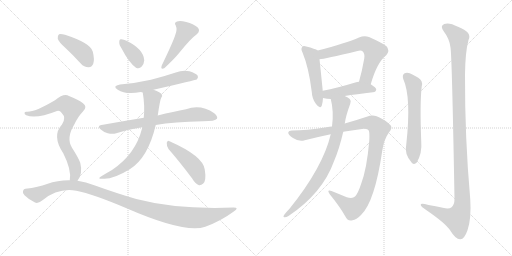
t = 0.00 s
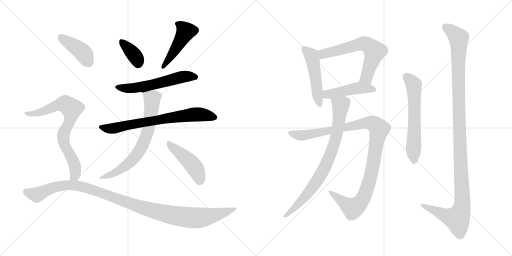
t = 2.56 s
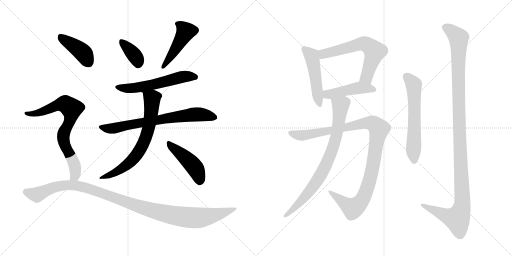
t = 5.12 s
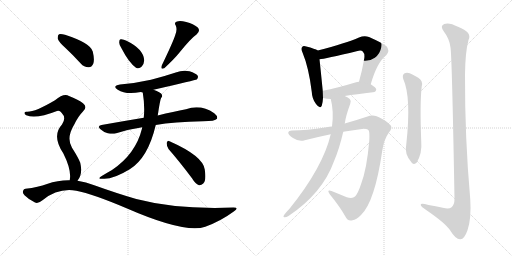
t = 7.68 s
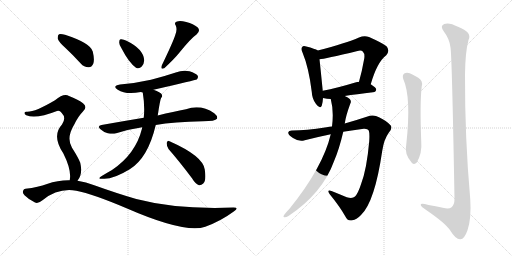
t = 10.23 s
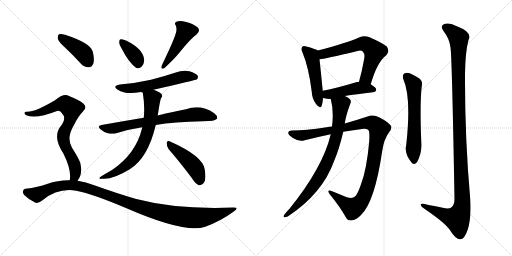
t = 12.79 s

The animated SVG that drew these frames (rendered in a browser with its animation timeline set to each time). Animation: 16 CSS @keyframes rules; one cycle of 12.79 s.

<svg version="1.1" viewBox="0 0 2048 1024" xmlns="http://www.w3.org/2000/svg">
  <g stroke="lightgray" stroke-dasharray="1,1" stroke-width="1" transform="scale(4, 4)">
    <line x1="0" y1="0" x2="256" y2="256"></line>
    <line x1="256" y1="0" x2="0" y2="256"></line>
    <line x1="128" y1="0" x2="128" y2="256"></line>
    <line x1="0" y1="128" x2="256" y2="128"></line>
    <line x1="256" y1="0" x2="512" y2="256"></line>
    <line x1="512" y1="0" x2="256" y2="256"></line>
    <line x1="384" y1="0" x2="384" y2="256"></line>
    <line x1="256" y1="128" x2="512" y2="128"></line>
  </g>
<g transform="scale(1, -1) translate(0, -850)">
   <style type="text/css">
    @keyframes keyframes0 {
      from {
       stroke: black;
       stroke-dashoffset: 367;
       stroke-width: 128;
       }
       54% {
       animation-timing-function: step-end;
       stroke: black;
       stroke-dashoffset: 0;
       stroke-width: 128;
       }
       to {
       stroke: black;
       stroke-width: 1024;
       }
       }
       #make-me-a-hanzi-animation-0 {
         animation: keyframes0 0.548665s both;
         animation-delay: 0.000000s;
         animation-timing-function: linear;
       }
    @keyframes keyframes1 {
      from {
       stroke: black;
       stroke-dashoffset: 464;
       stroke-width: 128;
       }
       60% {
       animation-timing-function: step-end;
       stroke: black;
       stroke-dashoffset: 0;
       stroke-width: 128;
       }
       to {
       stroke: black;
       stroke-width: 1024;
       }
       }
       #make-me-a-hanzi-animation-1 {
         animation: keyframes1 0.627604s both;
         animation-delay: 0.548665s;
         animation-timing-function: linear;
       }
    @keyframes keyframes2 {
      from {
       stroke: black;
       stroke-dashoffset: 572;
       stroke-width: 128;
       }
       65% {
       animation-timing-function: step-end;
       stroke: black;
       stroke-dashoffset: 0;
       stroke-width: 128;
       }
       to {
       stroke: black;
       stroke-width: 1024;
       }
       }
       #make-me-a-hanzi-animation-2 {
         animation: keyframes2 0.715495s both;
         animation-delay: 1.176270s;
         animation-timing-function: linear;
       }
    @keyframes keyframes3 {
      from {
       stroke: black;
       stroke-dashoffset: 719;
       stroke-width: 128;
       }
       70% {
       animation-timing-function: step-end;
       stroke: black;
       stroke-dashoffset: 0;
       stroke-width: 128;
       }
       to {
       stroke: black;
       stroke-width: 1024;
       }
       }
       #make-me-a-hanzi-animation-3 {
         animation: keyframes3 0.835124s both;
         animation-delay: 1.891764s;
         animation-timing-function: linear;
       }
    @keyframes keyframes4 {
      from {
       stroke: black;
       stroke-dashoffset: 685;
       stroke-width: 128;
       }
       69% {
       animation-timing-function: step-end;
       stroke: black;
       stroke-dashoffset: 0;
       stroke-width: 128;
       }
       to {
       stroke: black;
       stroke-width: 1024;
       }
       }
       #make-me-a-hanzi-animation-4 {
         animation: keyframes4 0.807454s both;
         animation-delay: 2.726888s;
         animation-timing-function: linear;
       }
    @keyframes keyframes5 {
      from {
       stroke: black;
       stroke-dashoffset: 455;
       stroke-width: 128;
       }
       60% {
       animation-timing-function: step-end;
       stroke: black;
       stroke-dashoffset: 0;
       stroke-width: 128;
       }
       to {
       stroke: black;
       stroke-width: 1024;
       }
       }
       #make-me-a-hanzi-animation-5 {
         animation: keyframes5 0.620280s both;
         animation-delay: 3.534342s;
         animation-timing-function: linear;
       }
    @keyframes keyframes6 {
      from {
       stroke: black;
       stroke-dashoffset: 413;
       stroke-width: 128;
       }
       57% {
       animation-timing-function: step-end;
       stroke: black;
       stroke-dashoffset: 0;
       stroke-width: 128;
       }
       to {
       stroke: black;
       stroke-width: 1024;
       }
       }
       #make-me-a-hanzi-animation-6 {
         animation: keyframes6 0.586100s both;
         animation-delay: 4.154622s;
         animation-timing-function: linear;
       }
    @keyframes keyframes7 {
      from {
       stroke: black;
       stroke-dashoffset: 753;
       stroke-width: 128;
       }
       71% {
       animation-timing-function: step-end;
       stroke: black;
       stroke-dashoffset: 0;
       stroke-width: 128;
       }
       to {
       stroke: black;
       stroke-width: 1024;
       }
       }
       #make-me-a-hanzi-animation-7 {
         animation: keyframes7 0.862793s both;
         animation-delay: 4.740723s;
         animation-timing-function: linear;
       }
    @keyframes keyframes8 {
      from {
       stroke: black;
       stroke-dashoffset: 1121;
       stroke-width: 128;
       }
       78% {
       animation-timing-function: step-end;
       stroke: black;
       stroke-dashoffset: 0;
       stroke-width: 128;
       }
       to {
       stroke: black;
       stroke-width: 1024;
       }
       }
       #make-me-a-hanzi-animation-8 {
         animation: keyframes8 1.162272s both;
         animation-delay: 5.603516s;
         animation-timing-function: linear;
       }
    @keyframes keyframes9 {
      from {
       stroke: black;
       stroke-dashoffset: 490;
       stroke-width: 128;
       }
       61% {
       animation-timing-function: step-end;
       stroke: black;
       stroke-dashoffset: 0;
       stroke-width: 128;
       }
       to {
       stroke: black;
       stroke-width: 1024;
       }
       }
       #make-me-a-hanzi-animation-9 {
         animation: keyframes9 0.648763s both;
         animation-delay: 6.765788s;
         animation-timing-function: linear;
       }
    @keyframes keyframes10 {
      from {
       stroke: black;
       stroke-dashoffset: 631;
       stroke-width: 128;
       }
       67% {
       animation-timing-function: step-end;
       stroke: black;
       stroke-dashoffset: 0;
       stroke-width: 128;
       }
       to {
       stroke: black;
       stroke-width: 1024;
       }
       }
       #make-me-a-hanzi-animation-10 {
         animation: keyframes10 0.763509s both;
         animation-delay: 7.414551s;
         animation-timing-function: linear;
       }
    @keyframes keyframes11 {
      from {
       stroke: black;
       stroke-dashoffset: 457;
       stroke-width: 128;
       }
       60% {
       animation-timing-function: step-end;
       stroke: black;
       stroke-dashoffset: 0;
       stroke-width: 128;
       }
       to {
       stroke: black;
       stroke-width: 1024;
       }
       }
       #make-me-a-hanzi-animation-11 {
         animation: keyframes11 0.621908s both;
         animation-delay: 8.178060s;
         animation-timing-function: linear;
       }
    @keyframes keyframes12 {
      from {
       stroke: black;
       stroke-dashoffset: 1068;
       stroke-width: 128;
       }
       78% {
       animation-timing-function: step-end;
       stroke: black;
       stroke-dashoffset: 0;
       stroke-width: 128;
       }
       to {
       stroke: black;
       stroke-width: 1024;
       }
       }
       #make-me-a-hanzi-animation-12 {
         animation: keyframes12 1.119141s both;
         animation-delay: 8.799967s;
         animation-timing-function: linear;
       }
    @keyframes keyframes13 {
      from {
       stroke: black;
       stroke-dashoffset: 803;
       stroke-width: 128;
       }
       72% {
       animation-timing-function: step-end;
       stroke: black;
       stroke-dashoffset: 0;
       stroke-width: 128;
       }
       to {
       stroke: black;
       stroke-width: 1024;
       }
       }
       #make-me-a-hanzi-animation-13 {
         animation: keyframes13 0.903483s both;
         animation-delay: 9.919108s;
         animation-timing-function: linear;
       }
    @keyframes keyframes14 {
      from {
       stroke: black;
       stroke-dashoffset: 606;
       stroke-width: 128;
       }
       66% {
       animation-timing-function: step-end;
       stroke: black;
       stroke-dashoffset: 0;
       stroke-width: 128;
       }
       to {
       stroke: black;
       stroke-width: 1024;
       }
       }
       #make-me-a-hanzi-animation-14 {
         animation: keyframes14 0.743164s both;
         animation-delay: 10.822591s;
         animation-timing-function: linear;
       }
    @keyframes keyframes15 {
      from {
       stroke: black;
       stroke-dashoffset: 1200;
       stroke-width: 128;
       }
       80% {
       animation-timing-function: step-end;
       stroke: black;
       stroke-dashoffset: 0;
       stroke-width: 128;
       }
       to {
       stroke: black;
       stroke-width: 1024;
       }
       }
       #make-me-a-hanzi-animation-15 {
         animation: keyframes15 1.226562s both;
         animation-delay: 11.565755s;
         animation-timing-function: linear;
       }
</style>
<path d="M 487 655 Q 515 600 544 579 Q 557 573 567 584 Q 576 594 577 609 Q 574 654 506 687 Q 493 694 483 693 Q 477 693 477 681 Q 476 671 487 655 Z" fill="lightgray"></path> 
<path d="M 701 710 Q 694 686 647 588 Q 641 570 657 577 Q 697 614 718 640 Q 764 697 786 712 Q 804 727 790 741 Q 774 754 745 762 Q 720 769 708 764 Q 695 760 703 748 Q 710 732 701 710 Z" fill="lightgray"></path> 
<path d="M 614 491 Q 783 530 787 532 Q 794 539 791 547 Q 784 557 758 565 Q 730 571 703 560 Q 655 544 604 531 Q 547 518 480 512 Q 447 506 471 491 Q 504 470 563 482 L 571 480 C 574 480 585 484 614 491 Z" fill="lightgray"></path> 
<path d="M 623 350 Q 695 363 812 365 Q 861 365 868 375 Q 872 385 857 397 Q 803 434 744 413 Q 696 404 631 388 L 575 379 Q 496 366 406 350 Q 387 347 402 333 Q 415 321 431 317 Q 450 313 465 317 Q 514 333 569 341 L 623 350 Z" fill="lightgray"></path> 
<path d="M 569 341 Q 568 340 568 336 Q 543 234 448 170 Q 430 160 407 146 Q 385 133 412 135 Q 452 132 519 173 Q 592 218 623 350 L 631 388 Q 640 451 645 459 Q 652 465 646 474 Q 643 480 614 491 C 586 502 567 510 571 480 Q 580 426 575 379 L 569 341 Z" fill="lightgray"></path> 
<path d="M 674 254 Q 717 205 768 137 Q 781 115 796 109 Q 805 108 813 116 Q 826 128 819 172 Q 812 226 678 285 Q 671 291 667 279 Q 666 266 674 254 Z" fill="lightgray"></path> 
<path d="M 262 658 Q 292 630 323 596 Q 336 581 354 581 Q 366 580 373 595 Q 379 611 371 644 Q 362 678 260 711 Q 244 715 236 713 Q 230 709 231 695 Q 235 682 262 658 Z" fill="lightgray"></path> 
<path d="M 310 127 Q 332 154 321 199 Q 314 218 288 259 Q 264 298 297 352 Q 313 385 331 403 Q 352 422 332 437 Q 311 453 276 466 Q 255 478 220 449 Q 139 401 107 403 Q 100 404 98 399 Q 97 393 105 389 Q 144 373 228 406 Q 238 410 247 398 Q 266 379 248 352 Q 206 307 253 237 Q 287 170 279 129 C 276 99 294 102 310 127 Z" fill="lightgray"></path> 
<path d="M 279 129 Q 234 130 188 114 Q 154 101 102 95 Q 95 95 92 86 Q 89 79 98 69 Q 116 51 140 40 Q 152 34 170 49 Q 233 100 305 87 Q 372 74 506 17 Q 740 -85 821 -57 Q 882 -35 935 4 Q 959 20 934 20 Q 709 11 545 54 Q 469 76 377 109 Q 344 122 310 127 L 279 129 Z" fill="lightgray"></path> 
<path d="M 1271 648 Q 1261 655 1225 664 Q 1212 668 1209 662 Q 1202 656 1210 640 Q 1235 580 1247 483 Q 1248 455 1264 434 Q 1280 412 1287 427 Q 1291 439 1292 458 L 1291 487 Q 1282 577 1278 613 C 1275 643 1274 646 1271 648 Z" fill="lightgray"></path> 
<path d="M 1483 513 Q 1508 601 1545 629 Q 1561 648 1546 665 Q 1530 678 1476 702 Q 1457 709 1436 700 Q 1385 678 1271 648 C 1242 640 1248 609 1278 613 Q 1297 614 1430 646 Q 1445 650 1451 644 Q 1460 635 1457 616 Q 1448 565 1436 523 C 1428 494 1474 484 1483 513 Z" fill="lightgray"></path> 
<path d="M 1379 466 Q 1424 473 1492 481 Q 1504 482 1505 492 Q 1505 499 1483 513 L 1436 523 Q 1429 523 1421 520 Q 1349 498 1291 487 C 1262 481 1263 465 1292 458 Q 1308 454 1323 454 L 1379 466 Z" fill="lightgray"></path> 
<path d="M 1328 344 Q 1318 344 1306 341 Q 1221 328 1171 328 Q 1155 329 1153 320 Q 1152 311 1172 298 Q 1196 282 1219 289 Q 1270 302 1323 313 L 1373 323 Q 1413 330 1455 335 Q 1471 336 1475 328 Q 1479 318 1477 286 Q 1467 172 1444 113 Q 1432 76 1420 64 Q 1410 54 1387 61 Q 1356 74 1326 86 Q 1305 93 1319 73 Q 1359 24 1381 -15 Q 1390 -36 1410 -31 Q 1425 -30 1444 -10 Q 1499 42 1529 247 Q 1536 293 1555 319 Q 1571 338 1563 348 Q 1548 366 1516 381 Q 1494 394 1467 383 Q 1428 370 1379 356 L 1328 344 Z" fill="lightgray"></path> 
<path d="M 1323 313 Q 1292 181 1158 15 Q 1148 5 1137 -9 Q 1131 -18 1137 -19 Q 1144 -20 1154 -14 Q 1290 77 1336 205 Q 1357 254 1373 323 L 1379 356 Q 1383 386 1401 435 Q 1407 445 1399 454 Q 1393 460 1379 466 C 1353 480 1316 483 1323 454 Q 1336 405 1328 344 L 1323 313 Z" fill="lightgray"></path> 
<path d="M 1613 534 Q 1646 461 1625 271 Q 1616 235 1647 199 Q 1657 189 1667 200 Q 1689 237 1685 283 Q 1679 440 1687 505 Q 1693 527 1673 539 Q 1657 549 1639 557 Q 1626 561 1617 556 Q 1608 549 1613 534 Z" fill="lightgray"></path> 
<path d="M 1802 660 Q 1808 623 1818 54 Q 1818 30 1805 20 Q 1795 13 1771 19 Q 1743 25 1714 30 Q 1680 40 1683 30 Q 1684 23 1706 9 Q 1781 -42 1801 -72 Q 1823 -108 1841 -107 Q 1857 -108 1870 -71 Q 1886 -23 1881 53 Q 1859 300 1860 551 Q 1861 642 1874 690 Q 1890 721 1832 743 Q 1796 762 1777 754 Q 1758 747 1776 723 Q 1798 695 1802 660 Z" fill="lightgray"></path> 
      <clipPath id="make-me-a-hanzi-clip-0">
      <path d="M 487 655 Q 515 600 544 579 Q 557 573 567 584 Q 576 594 577 609 Q 574 654 506 687 Q 493 694 483 693 Q 477 693 477 681 Q 476 671 487 655 Z" fill="lightgray"></path>
      </clipPath>
      <path clip-path="url(#make-me-a-hanzi-clip-0)" d="M 488 683 L 536 631 L 553 595 " fill="none" id="make-me-a-hanzi-animation-0" stroke-dasharray="239 478" stroke-linecap="round"></path>

      <clipPath id="make-me-a-hanzi-clip-1">
      <path d="M 701 710 Q 694 686 647 588 Q 641 570 657 577 Q 697 614 718 640 Q 764 697 786 712 Q 804 727 790 741 Q 774 754 745 762 Q 720 769 708 764 Q 695 760 703 748 Q 710 732 701 710 Z" fill="lightgray"></path>
      </clipPath>
      <path clip-path="url(#make-me-a-hanzi-clip-1)" d="M 709 755 L 732 739 L 742 722 L 668 602 L 658 596 L 658 588 " fill="none" id="make-me-a-hanzi-animation-1" stroke-dasharray="336 672" stroke-linecap="round"></path>

      <clipPath id="make-me-a-hanzi-clip-2">
      <path d="M 614 491 Q 783 530 787 532 Q 794 539 791 547 Q 784 557 758 565 Q 730 571 703 560 Q 655 544 604 531 Q 547 518 480 512 Q 447 506 471 491 Q 504 470 563 482 L 571 480 C 574 480 585 484 614 491 Z" fill="lightgray"></path>
      </clipPath>
      <path clip-path="url(#make-me-a-hanzi-clip-2)" d="M 473 503 L 534 497 L 623 512 L 737 544 L 783 541 " fill="none" id="make-me-a-hanzi-animation-2" stroke-dasharray="444 888" stroke-linecap="round"></path>

      <clipPath id="make-me-a-hanzi-clip-3">
      <path d="M 623 350 Q 695 363 812 365 Q 861 365 868 375 Q 872 385 857 397 Q 803 434 744 413 Q 696 404 631 388 L 575 379 Q 496 366 406 350 Q 387 347 402 333 Q 415 321 431 317 Q 450 313 465 317 Q 514 333 569 341 L 623 350 Z" fill="lightgray"></path>
      </clipPath>
      <path clip-path="url(#make-me-a-hanzi-clip-3)" d="M 404 342 L 449 336 L 771 392 L 815 391 L 860 380 " fill="none" id="make-me-a-hanzi-animation-3" stroke-dasharray="591 1182" stroke-linecap="round"></path>

      <clipPath id="make-me-a-hanzi-clip-4">
      <path d="M 569 341 Q 568 340 568 336 Q 543 234 448 170 Q 430 160 407 146 Q 385 133 412 135 Q 452 132 519 173 Q 592 218 623 350 L 631 388 Q 640 451 645 459 Q 652 465 646 474 Q 643 480 614 491 C 586 502 567 510 571 480 Q 580 426 575 379 L 569 341 Z" fill="lightgray"></path>
      </clipPath>
      <path clip-path="url(#make-me-a-hanzi-clip-4)" d="M 580 474 L 608 455 L 608 443 L 599 362 L 575 279 L 538 219 L 512 194 L 460 159 L 417 144 " fill="none" id="make-me-a-hanzi-animation-4" stroke-dasharray="557 1114" stroke-linecap="round"></path>

      <clipPath id="make-me-a-hanzi-clip-5">
      <path d="M 674 254 Q 717 205 768 137 Q 781 115 796 109 Q 805 108 813 116 Q 826 128 819 172 Q 812 226 678 285 Q 671 291 667 279 Q 666 266 674 254 Z" fill="lightgray"></path>
      </clipPath>
      <path clip-path="url(#make-me-a-hanzi-clip-5)" d="M 677 274 L 777 183 L 791 159 L 798 124 " fill="none" id="make-me-a-hanzi-animation-5" stroke-dasharray="327 654" stroke-linecap="round"></path>

      <clipPath id="make-me-a-hanzi-clip-6">
      <path d="M 262 658 Q 292 630 323 596 Q 336 581 354 581 Q 366 580 373 595 Q 379 611 371 644 Q 362 678 260 711 Q 244 715 236 713 Q 230 709 231 695 Q 235 682 262 658 Z" fill="lightgray"></path>
      </clipPath>
      <path clip-path="url(#make-me-a-hanzi-clip-6)" d="M 241 705 L 329 642 L 354 600 " fill="none" id="make-me-a-hanzi-animation-6" stroke-dasharray="285 570" stroke-linecap="round"></path>

      <clipPath id="make-me-a-hanzi-clip-7">
      <path d="M 310 127 Q 332 154 321 199 Q 314 218 288 259 Q 264 298 297 352 Q 313 385 331 403 Q 352 422 332 437 Q 311 453 276 466 Q 255 478 220 449 Q 139 401 107 403 Q 100 404 98 399 Q 97 393 105 389 Q 144 373 228 406 Q 238 410 247 398 Q 266 379 248 352 Q 206 307 253 237 Q 287 170 279 129 C 276 99 294 102 310 127 Z" fill="lightgray"></path>
      </clipPath>
      <path clip-path="url(#make-me-a-hanzi-clip-7)" d="M 105 396 L 161 400 L 244 434 L 261 433 L 286 416 L 281 370 L 253 306 L 258 271 L 289 213 L 302 173 L 300 147 L 287 134 " fill="none" id="make-me-a-hanzi-animation-7" stroke-dasharray="625 1250" stroke-linecap="round"></path>

      <clipPath id="make-me-a-hanzi-clip-8">
      <path d="M 279 129 Q 234 130 188 114 Q 154 101 102 95 Q 95 95 92 86 Q 89 79 98 69 Q 116 51 140 40 Q 152 34 170 49 Q 233 100 305 87 Q 372 74 506 17 Q 740 -85 821 -57 Q 882 -35 935 4 Q 959 20 934 20 Q 709 11 545 54 Q 469 76 377 109 Q 344 122 310 127 L 279 129 Z" fill="lightgray"></path>
      </clipPath>
      <path clip-path="url(#make-me-a-hanzi-clip-8)" d="M 105 82 L 148 71 L 230 104 L 272 110 L 314 106 L 610 7 L 760 -21 L 828 -17 L 939 12 " fill="none" id="make-me-a-hanzi-animation-8" stroke-dasharray="993 1986" stroke-linecap="round"></path>

      <clipPath id="make-me-a-hanzi-clip-9">
      <path d="M 1271 648 Q 1261 655 1225 664 Q 1212 668 1209 662 Q 1202 656 1210 640 Q 1235 580 1247 483 Q 1248 455 1264 434 Q 1280 412 1287 427 Q 1291 439 1292 458 L 1291 487 Q 1282 577 1278 613 C 1275 643 1274 646 1271 648 Z" fill="lightgray"></path>
      </clipPath>
      <path clip-path="url(#make-me-a-hanzi-clip-9)" d="M 1218 654 L 1247 625 L 1276 434 " fill="none" id="make-me-a-hanzi-animation-9" stroke-dasharray="362 724" stroke-linecap="round"></path>

      <clipPath id="make-me-a-hanzi-clip-10">
      <path d="M 1483 513 Q 1508 601 1545 629 Q 1561 648 1546 665 Q 1530 678 1476 702 Q 1457 709 1436 700 Q 1385 678 1271 648 C 1242 640 1248 609 1278 613 Q 1297 614 1430 646 Q 1445 650 1451 644 Q 1460 635 1457 616 Q 1448 565 1436 523 C 1428 494 1474 484 1483 513 Z" fill="lightgray"></path>
      </clipPath>
      <path clip-path="url(#make-me-a-hanzi-clip-10)" d="M 1280 619 L 1292 634 L 1306 639 L 1441 674 L 1473 669 L 1499 644 L 1469 548 L 1443 529 " fill="none" id="make-me-a-hanzi-animation-10" stroke-dasharray="503 1006" stroke-linecap="round"></path>

      <clipPath id="make-me-a-hanzi-clip-11">
      <path d="M 1379 466 Q 1424 473 1492 481 Q 1504 482 1505 492 Q 1505 499 1483 513 L 1436 523 Q 1429 523 1421 520 Q 1349 498 1291 487 C 1262 481 1263 465 1292 458 Q 1308 454 1323 454 L 1379 466 Z" fill="lightgray"></path>
      </clipPath>
      <path clip-path="url(#make-me-a-hanzi-clip-11)" d="M 1299 480 L 1309 473 L 1326 474 L 1437 499 L 1495 492 " fill="none" id="make-me-a-hanzi-animation-11" stroke-dasharray="329 658" stroke-linecap="round"></path>

      <clipPath id="make-me-a-hanzi-clip-12">
      <path d="M 1328 344 Q 1318 344 1306 341 Q 1221 328 1171 328 Q 1155 329 1153 320 Q 1152 311 1172 298 Q 1196 282 1219 289 Q 1270 302 1323 313 L 1373 323 Q 1413 330 1455 335 Q 1471 336 1475 328 Q 1479 318 1477 286 Q 1467 172 1444 113 Q 1432 76 1420 64 Q 1410 54 1387 61 Q 1356 74 1326 86 Q 1305 93 1319 73 Q 1359 24 1381 -15 Q 1390 -36 1410 -31 Q 1425 -30 1444 -10 Q 1499 42 1529 247 Q 1536 293 1555 319 Q 1571 338 1563 348 Q 1548 366 1516 381 Q 1494 394 1467 383 Q 1428 370 1379 356 L 1328 344 Z" fill="lightgray"></path>
      </clipPath>
      <path clip-path="url(#make-me-a-hanzi-clip-12)" d="M 1162 318 L 1209 308 L 1453 357 L 1482 359 L 1507 345 L 1515 332 L 1494 195 L 1476 120 L 1450 52 L 1431 29 L 1410 18 L 1329 76 " fill="none" id="make-me-a-hanzi-animation-12" stroke-dasharray="940 1880" stroke-linecap="round"></path>

      <clipPath id="make-me-a-hanzi-clip-13">
      <path d="M 1323 313 Q 1292 181 1158 15 Q 1148 5 1137 -9 Q 1131 -18 1137 -19 Q 1144 -20 1154 -14 Q 1290 77 1336 205 Q 1357 254 1373 323 L 1379 356 Q 1383 386 1401 435 Q 1407 445 1399 454 Q 1393 460 1379 466 C 1353 480 1316 483 1323 454 Q 1336 405 1328 344 L 1323 313 Z" fill="lightgray"></path>
      </clipPath>
      <path clip-path="url(#make-me-a-hanzi-clip-13)" d="M 1332 448 L 1363 428 L 1353 344 L 1322 232 L 1292 167 L 1255 107 L 1194 34 L 1140 -14 " fill="none" id="make-me-a-hanzi-animation-13" stroke-dasharray="675 1350" stroke-linecap="round"></path>

      <clipPath id="make-me-a-hanzi-clip-14">
      <path d="M 1613 534 Q 1646 461 1625 271 Q 1616 235 1647 199 Q 1657 189 1667 200 Q 1689 237 1685 283 Q 1679 440 1687 505 Q 1693 527 1673 539 Q 1657 549 1639 557 Q 1626 561 1617 556 Q 1608 549 1613 534 Z" fill="lightgray"></path>
      </clipPath>
      <path clip-path="url(#make-me-a-hanzi-clip-14)" d="M 1626 545 L 1655 512 L 1657 206 " fill="none" id="make-me-a-hanzi-animation-14" stroke-dasharray="478 956" stroke-linecap="round"></path>

      <clipPath id="make-me-a-hanzi-clip-15">
      <path d="M 1802 660 Q 1808 623 1818 54 Q 1818 30 1805 20 Q 1795 13 1771 19 Q 1743 25 1714 30 Q 1680 40 1683 30 Q 1684 23 1706 9 Q 1781 -42 1801 -72 Q 1823 -108 1841 -107 Q 1857 -108 1870 -71 Q 1886 -23 1881 53 Q 1859 300 1860 551 Q 1861 642 1874 690 Q 1890 721 1832 743 Q 1796 762 1777 754 Q 1758 747 1776 723 Q 1798 695 1802 660 Z" fill="lightgray"></path>
      </clipPath>
      <path clip-path="url(#make-me-a-hanzi-clip-15)" d="M 1784 738 L 1801 730 L 1835 698 L 1835 411 L 1848 25 L 1828 -25 L 1778 -11 L 1703 22 L 1701 28 L 1690 28 " fill="none" id="make-me-a-hanzi-animation-15" stroke-dasharray="1072 2144" stroke-linecap="round"></path>

</g>
</svg>
